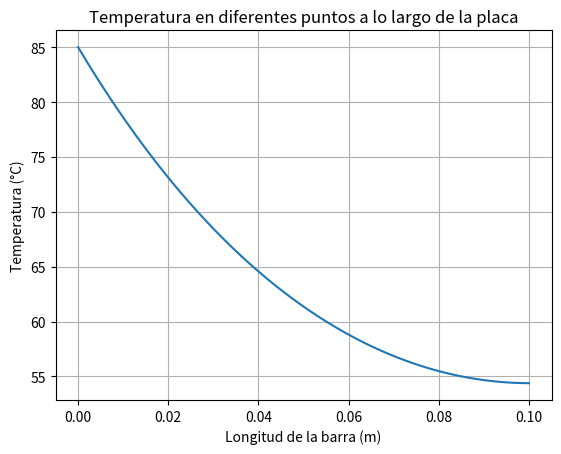

Python code for this plot:
# -*- coding: utf-8 -*-
"""
Created on Sat Dec  2 08:53:21 2023

@author: Mariana Velez
"""
import numpy as np
import matplotlib.pyplot as plt


def dif_finitas():
    """
    Esta función utiliza la diferencias finitas centradas
    para resolver una ecuacion diferencial parcial a través 
    de un sistema de ecuaciones previamente establecido.

    Returns
    -------
    Valores que toma la temperatura sobre diferentes puntos de la placa.

    """

    k = 385
    beta = 25
    t=0.001
    b=0.005
    A=t*b
    P = 2*(t+b)
    L=0.1
    n=123
    dx = L/(n-1)
    Ta = 20
    U0 = 85
    
    alpha = -k*A/(dx**2)
    sigma = beta*P - 2*alpha
    phi = alpha*dx*beta/k
    
# MA hace referencia a la matriz que se construye a partir del sistema de ecuaciones
    MA = np.diag([sigma]*(n-1)) + np.diag([alpha]*(n-2),1) + np.diag([alpha]*(n-2),-1)
    
    MA[-1,-1]= sigma-phi
    MA[-1,-2]=2*alpha
    
    c = beta*P*Ta
# F hace referencia al vector resultante 
    F = np.zeros(n-1) + c
    F[0] = c-alpha*U0
    F[-1] = Ta*(beta*P-phi)
    
# U representa la temperatura en los nodos definidos sobre la barra   
    U = np.linalg.solve(MA,F)
    U = [U0] + U.tolist()
    X = np.linspace(0,L,n)
    
    
    
    plt.plot(X,U)
    plt.title("Temperatura en diferentes puntos a lo largo de la placa")
    plt.ylabel("Temperatura (°C)")
    plt.xlabel("Longitud de la barra (m)")
    plt.grid()
    plt.savefig("Dif fin")
    
    return U

Valores_T = dif_finitas()
print(Valores_T)
